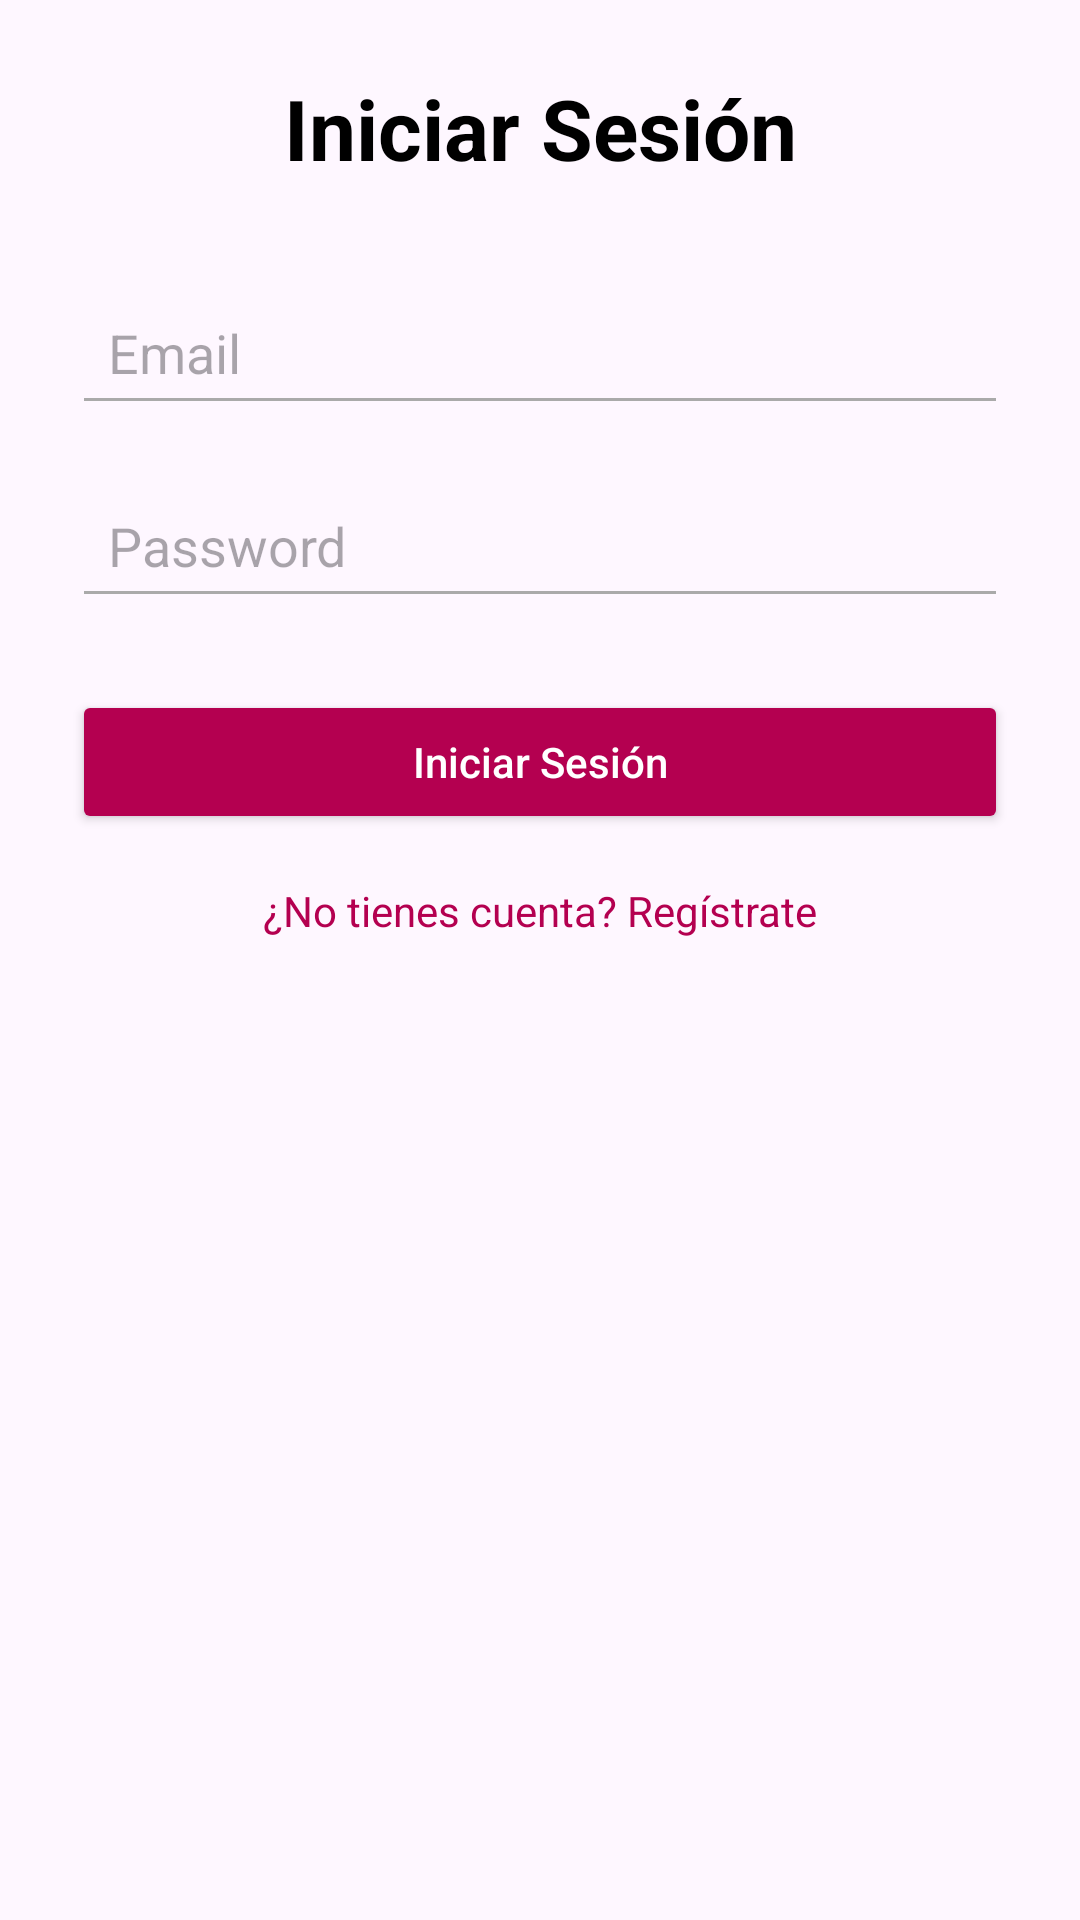

Here is an Android app screen rendered from its layout file. Give the layout XML and the strings, colors and styles it references.
<!-- AndroidManifest.xml: application theme Theme.MyApplicationTlg -->
<!-- res/layout/activity_login.xml -->
<androidx.constraintlayout.widget.ConstraintLayout xmlns:android="http://schemas.android.com/apk/res/android"
    xmlns:app="http://schemas.android.com/apk/res-auto"
    android:layout_width="match_parent"
    android:layout_height="match_parent"
    android:padding="24dp"  >
    <TextView
        android:id="@+id/tvLoginTitle"
        android:layout_width="wrap_content"
        android:layout_height="wrap_content"
        android:text="Iniciar Sesión"
        android:textSize="28sp"
        android:textStyle="bold"
        android:textColor="@android:color/black"
        app:layout_constraintTop_toTopOf="parent"
        app:layout_constraintStart_toStartOf="parent"
        app:layout_constraintEnd_toEndOf="parent"/>

    <EditText
        android:id="@+id/etEmail"
        android:layout_width="0dp"
        android:layout_height="wrap_content"
        android:hint="Email"
        android:inputType="textEmailAddress"
        android:backgroundTint="@android:color/darker_gray"
        android:padding="12dp"
        app:layout_constraintTop_toBottomOf="@id/tvLoginTitle"
        app:layout_constraintStart_toStartOf="parent"
        app:layout_constraintEnd_toEndOf="parent"
        android:layout_marginTop="32dp"/>

    <EditText
        android:id="@+id/etPassword"
        android:layout_width="0dp"
        android:layout_height="wrap_content"
        android:hint="Password"
        android:inputType="textPassword"
        android:backgroundTint="@android:color/darker_gray"
        android:padding="12dp"
        app:layout_constraintTop_toBottomOf="@id/etEmail"
        app:layout_constraintStart_toStartOf="parent"
        app:layout_constraintEnd_toEndOf="parent"
        android:layout_marginTop="16dp"/>

    <Button
        android:id="@+id/btnLogin"
        android:layout_width="0dp"
        android:layout_height="wrap_content"
        android:text="Iniciar Sesión"
        android:textAllCaps="false"
        android:backgroundTint="@color/purple_500"
        android:textColor="@android:color/white"
        android:paddingVertical="12dp"
        app:layout_constraintTop_toBottomOf="@id/etPassword"
        app:layout_constraintStart_toStartOf="parent"
        app:layout_constraintEnd_toEndOf="parent"
        android:layout_marginTop="24dp"/>

    <TextView
        android:id="@+id/tvGoToRegister"
        android:layout_width="wrap_content"
        android:layout_height="wrap_content"
        android:text="¿No tienes cuenta? Regístrate"
        android:textColor="@color/purple_500"
        android:textSize="14sp"
        app:layout_constraintTop_toBottomOf="@id/btnLogin"
        app:layout_constraintStart_toStartOf="parent"
        app:layout_constraintEnd_toEndOf="parent"
        android:layout_marginTop="16dp"/>

</androidx.constraintlayout.widget.ConstraintLayout>
<!-- resources referenced by this layout -->
<resources>
  <color name="purple_500">#b40050</color>
  <style name="Theme.MyApplicationTlg" parent="Theme.Material3.DayNight.NoActionBar">
          
          <item name="android:statusBarColor">@color/white</item>
          <item name="android:windowLightStatusBar">true</item>
          
          <item name="colorPrimary">@color/purple_500</item>
          <item name="colorOnPrimary">@android:color/white</item>
      </style>
  <color name="white">#FFFFFFFF</color>
</resources>
